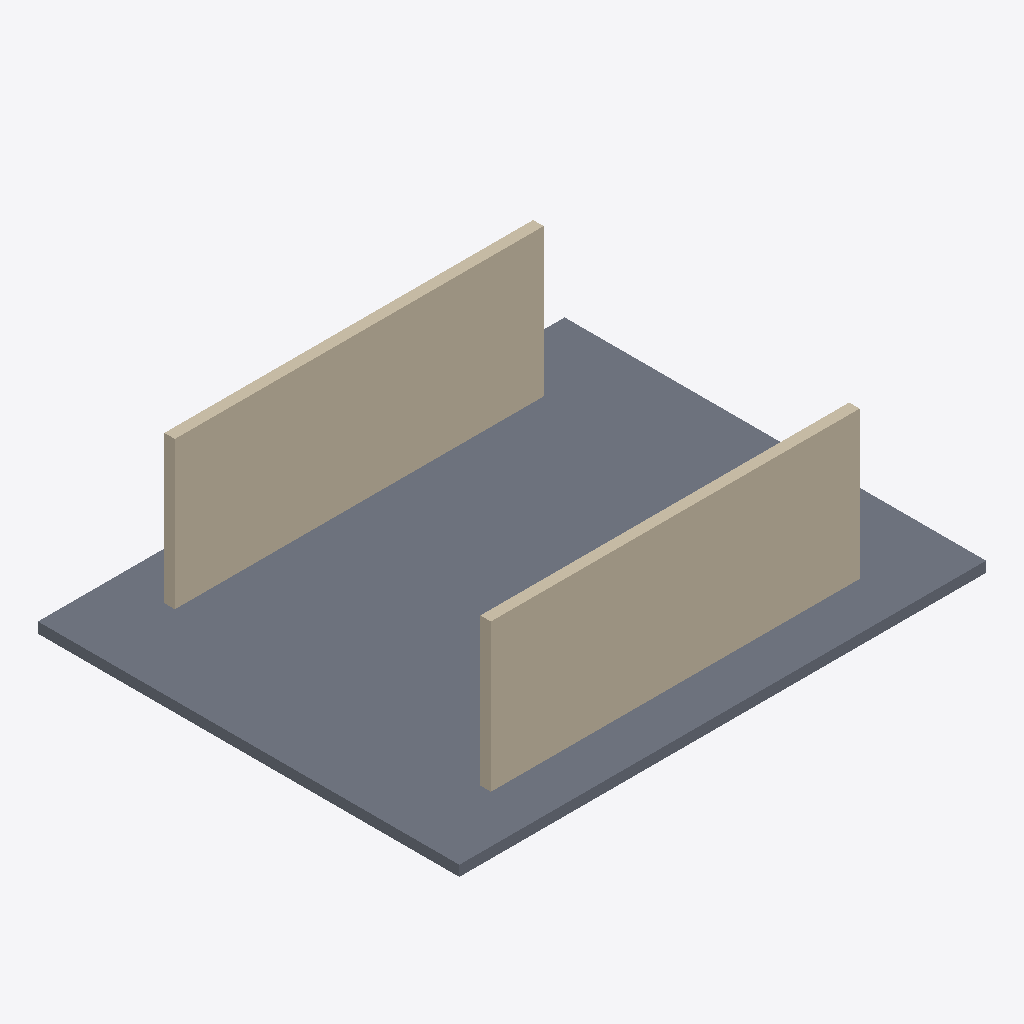
Isometric view of an IFC building model (IFC-SPF (STEP), schema IFC2X3, length unit metre), seen from the south-west, elements coloured by IFC class: 2 walls (beige), 1 slab (grey).
Extent 10.0 m × 8.0 m × 3.0 m (x, y, z). Storeys (4): Sotano 1 at -2.80 m; Nivel 1 at 0.00 m; Nivel 2 at 2.80 m; Nivel 3 at 5.60 m. Elements (3): 2 IfcWallStandardCase, 1 IfcSlab.

HEADER;
FILE_DESCRIPTION((''),'2;1');
FILE_NAME('demo.ifc','2026-07-14T00:00:00',('LifeCity'),('LifeCity'),'Cotizador demo','','');
FILE_SCHEMA(('IFC2X3'));
ENDSEC;
DATA;
#1=IFCPROJECT('0demo0000000000000000A',$,'Edificio Demo San Fernando',$,$,$,$,(#20),#2);
#30=IFCSITE('0demo0000000000000000B',$,'Lote CL 5 # 38-25',$,$,#31,$,$,.ELEMENT.,$,$,$,$,$);
#40=IFCBUILDING('0demo0000000000000000C',$,'Edificio Demo',$,$,#41,$,$,.ELEMENT.,$,$,$);
#50=IFCBUILDINGSTOREY('0demo000000000000000S1',$,'Sotano 1',$,$,#51,$,'Sotano 1',.ELEMENT.,-2.8);
#52=IFCBUILDINGSTOREY('0demo000000000000000N0',$,'Nivel 1',$,$,#53,$,'Nivel 1',.ELEMENT.,0.0);
#54=IFCBUILDINGSTOREY('0demo000000000000000N1',$,'Nivel 2',$,$,#55,$,'Nivel 2',.ELEMENT.,2.8);
#56=IFCBUILDINGSTOREY('0demo000000000000000N2',$,'Nivel 3',$,$,#57,$,'Nivel 3',.ELEMENT.,5.6);
#130=IFCSLAB('0demo000000000000000L1',$,'Losa N1',$,$,#53,#535,$,.FLOOR.);
#100=IFCWALLSTANDARDCASE('0demo000000000000000W1',$,'Muro fachada norte',$,$,#53,#514,$);
#101=IFCWALLSTANDARDCASE('0demo000000000000000W2',$,'Muro fachada sur',$,$,#53,#524,$);
ENDSEC;
